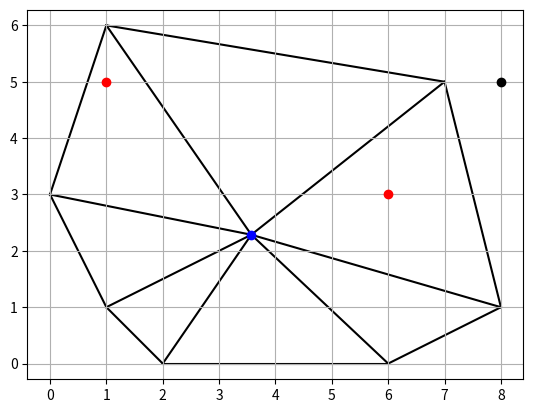

Reproduce this figure in Python.
import matplotlib.pyplot as plt


class Point(object):
    def __init__(self, x, y):
        self.x = round(x, 8)
        self.y = round(y, 8)

    def draw(self):
        plt.scatter(self.x, self.y, color='black', zorder=2)

    def to_str(self):
        return "(" + str(self.x) + ", " + str(self.y) + ")"

    def highlight(self):
        plt.scatter(self.x, self.y, color='red', zorder=3)


class Vector(object):
    def __init__(self, p1, p2):
        self.a = p1.x - p2.x
        self.b = p1.y - p2.y

    def pseudoscalar(self, other):
        return self.a * other.b - self.b * other.a


class Segment(object):
    def __init__(self, p1, p2):
        self.p1 = p1
        self.p2 = p2

    def draw(self):
        plt.plot([self.p1.x, self.p2.x], [self.p1.y, self.p2.y], color='black', zorder=1)

    def to_str(self):
        return self.p1.to_str() + " " + self.p2.to_str()

    def get_line(self):
        a = self.p2.y - self.p1.y
        b = self.p1.x - self.p2.x
        c = self.p2.x * self.p1.y - self.p2.y * self.p1.x
        return a, b, c

    def intersect(self, other):
        a1, b1, c1 = self.get_line()
        a2, b2, c2 = other.get_line()
        if a1 * b2 - b1 * a2 != 0:
            intersection_point = Point(
                    (b1 * c2 - c1 * b2) / (a1 * b2 - b1 * a2),
                    (c1 * a2 - a1 * c2) / (a1 * b2 - b1 * a2)
                )
            if (min(self.p1.x, self.p2.x) <= intersection_point.x <= max(self.p1.x, self.p2.x) and
                    min(self.p1.y, self.p2.y) <= intersection_point.y <= max(self.p1.y, self.p2.y) and
                    min(other.p1.x, other.p2.x) <= intersection_point.x <= max(other.p1.x, other.p2.x) and
                    min(other.p1.y, other.p2.y) <= intersection_point.y <= max(other.p1.y, other.p2.y)):
                return intersection_point
        return None


class Polygon(object):

    def __init__(self, points):
        self.points = points
        self.kernel = Point(sum([point.x for point in points]) / len(points), sum([point.y for point in points]) / len(points))

    def draw(self):
        for first_point, second_point in zip(self.points, self.points[1:] + [self.points[0]]):
            Segment(first_point, second_point).draw()

    def draw_kernel(self):
        plt.scatter(self.kernel.x, self.kernel.y, color='blue', zorder=2)
        for point in points:
            Segment(self.kernel, point).draw()

    def is_inside(self, point):
        q_vect = Vector(self.kernel, point)
        for first_point, second_point in zip(self.points, self.points[1:] + [self.points[0]]):
            first_vect = Vector(self.kernel, first_point)
            second_vect = Vector(self.kernel, second_point)
            if q_vect.pseudoscalar(first_vect) * q_vect.pseudoscalar(second_vect) <= 0:
                intersection = Segment(first_point, second_point).intersect(Segment(self.kernel, point))
                return intersection is None


points = [
    Point(2, 0),
    Point(6, 0),
    Point(8, 1),
    Point(7, 5),
    Point(1, 6),
    Point(0, 3),
    Point(1, 1),
]


points_to_check = [
    Point(6, 3),
    Point(8, 5),
Point(1, 5),
]

polygon = Polygon(points)
polygon.draw()
polygon.draw_kernel()
for point in points_to_check:
    if polygon.is_inside(point):
        point.highlight()
    else:
        point.draw()

plt.axis('equal')
plt.grid(True)
plt.show()